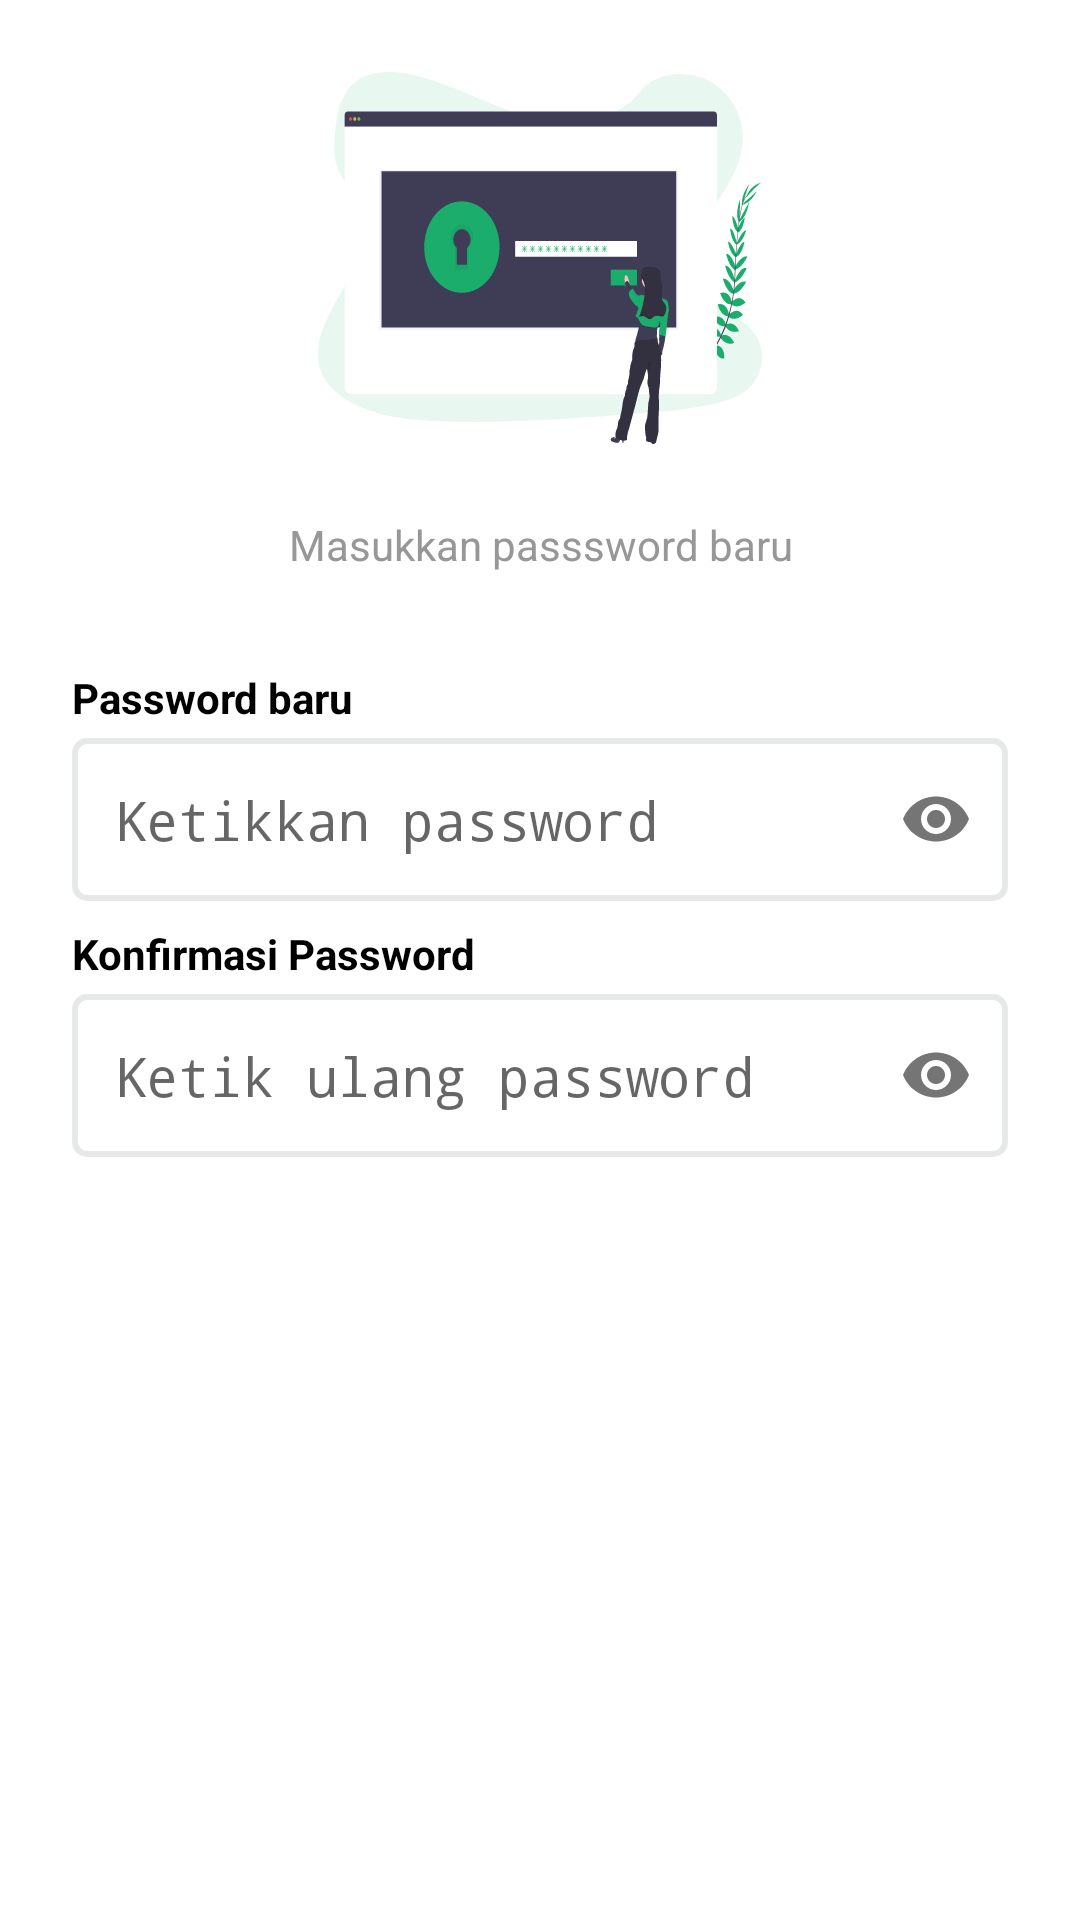

Produce the Android XML layout that renders to this screen, including the resource entries it uses.
<!-- AndroidManifest.xml: application theme AppTheme -->
<!-- res/layout/fragment_password.xml -->
<?xml version="1.0" encoding="utf-8"?>
<ScrollView xmlns:android="http://schemas.android.com/apk/res/android"
    xmlns:tools="http://schemas.android.com/tools"
    android:layout_width="match_parent"
    android:layout_height="match_parent"
    xmlns:app="http://schemas.android.com/apk/res-auto"
    tools:context=".Login.ForgotPassword.PasswordFragment"
    android:padding="24dp"
    android:background="@android:color/white">
    <LinearLayout
        android:layout_width="match_parent"
        android:layout_height="match_parent"
        android:orientation="vertical">
        <ImageView
            android:layout_width="match_parent"
            android:layout_height="wrap_content"
            android:src="@drawable/pic_forgot_pass_password"/>
        <TextView
            android:layout_width="match_parent"
            android:layout_height="wrap_content"
            android:text="Masukkan passsword baru"
            android:textAlignment="center"
            android:layout_marginTop="24dp"
            android:paddingStart="62dp"
            android:paddingEnd="62dp"
            android:textColor="#979797"
            android:textSize="14sp"/>

        <LinearLayout
            android:id="@+id/lyField"
            android:layout_width="match_parent"
            android:layout_height="wrap_content"
            android:focusable="true"
            android:focusableInTouchMode="true"
            android:orientation="vertical">
            <TextView
                android:layout_width="wrap_content"
                android:layout_height="wrap_content"
                android:text="@string/password_baru"
                android:textStyle="bold"
                android:textColor="@android:color/black"
                android:textSize="14sp"
                android:layout_marginTop="32dp"
                android:layout_marginBottom="4dp"/>

            <com.google.android.material.textfield.TextInputLayout
                android:layout_width="match_parent"
                android:layout_height="wrap_content"
                app:passwordToggleEnabled="true"
                app:hintEnabled="false">

                <EditText
                    android:id="@+id/etPassword"
                    android:layout_width="match_parent"
                    android:layout_height="wrap_content"
                    android:hint="@string/ketikkan_password"
                    android:background="@drawable/input_selector_bg"
                    android:paddingTop="15dp"
                    android:paddingBottom="15dp"
                    android:paddingStart="14dp"
                    android:paddingEnd="14dp"
                    android:inputType="textPassword"/>
            </com.google.android.material.textfield.TextInputLayout>
            <TextView
                android:layout_width="wrap_content"
                android:layout_height="wrap_content"
                android:text="@string/konfirmasi_password"
                android:textStyle="bold"
                android:textColor="@android:color/black"
                android:textSize="14sp"
                android:layout_marginTop="8dp"
                android:layout_marginBottom="4dp"/>

            <com.google.android.material.textfield.TextInputLayout
                android:layout_width="match_parent"
                android:layout_height="wrap_content"
                app:passwordToggleEnabled="true"
                app:hintEnabled="false">

                <EditText
                    android:id="@+id/etPasswordConfirm"
                    android:layout_width="match_parent"
                    android:layout_height="wrap_content"
                    android:hint="@string/ketik_ulang_password"
                    android:background="@drawable/input_selector_bg"
                    android:paddingTop="15dp"
                    android:paddingBottom="15dp"
                    android:paddingStart="14dp"
                    android:paddingEnd="14dp"
                    android:inputType="textPassword"/>
            </com.google.android.material.textfield.TextInputLayout>
        </LinearLayout>
        <Button
            android:id="@+id/btnChangePass"
            android:layout_width="match_parent"
            android:layout_height="wrap_content"
            android:layout_marginTop="82dp"
            android:background="@drawable/bg_green_rounded"
            android:textAllCaps="false"
            android:text="@string/ubah_password"
            android:textColor="@android:color/white"/>
    </LinearLayout>
</ScrollView>
<!-- resources referenced by this layout -->
<resources>
  <!-- drawable input_selector_bg (drawable) -->
  <?xml version="1.0" encoding="utf-8"?>
  <selector xmlns:android="http://schemas.android.com/apk/res/android">
      <item android:drawable="@drawable/input_bg_focus"
          android:state_focused="true"/>
      <item android:drawable="@drawable/input_bg"/>
  </selector>
  <!-- drawable pic_forgot_pass_password: vector/xml drawable (drawable, 63392 chars, omitted) -->
  <string name="ketik_ulang_password">Ketik ulang password</string>
  <string name="ketikkan_password">Ketikkan password</string>
  <string name="konfirmasi_password">Konfirmasi Password</string>
  <string name="password_baru">Password baru</string>
  <string name="ubah_password">Ubah Password</string>
  <style name="AppTheme" parent="Theme.AppCompat.Light.NoActionBar">
          
          <item name="colorPrimary">@color/colorPrimary</item>
          <item name="colorPrimaryDark">@android:color/white</item>
          <item name="colorAccent">@color/colorAccent</item>
          <item name="android:windowLightStatusBar">true</item>
      </style>
  <!-- drawable input_bg_focus (drawable) -->
  <?xml version="1.0" encoding="utf-8"?>
  <shape xmlns:android="http://schemas.android.com/apk/res/android" android:shape="rectangle">
      <stroke
          android:width="2dp"
          android:color="@color/colorPrimary" />
      <corners android:radius="4dp"/>
  </shape>
  <!-- drawable input_bg (drawable) -->
  <?xml version="1.0" encoding="utf-8"?>
  <shape xmlns:android="http://schemas.android.com/apk/res/android" android:shape="rectangle">
      <stroke
          android:width="2dp"
          android:color="#E7E9E9" />
      <corners android:radius="4dp"/>
  </shape>
  <color name="colorPrimary">#1AAD6C</color>
  <color name="colorAccent">#1AAD6C</color>
</resources>
